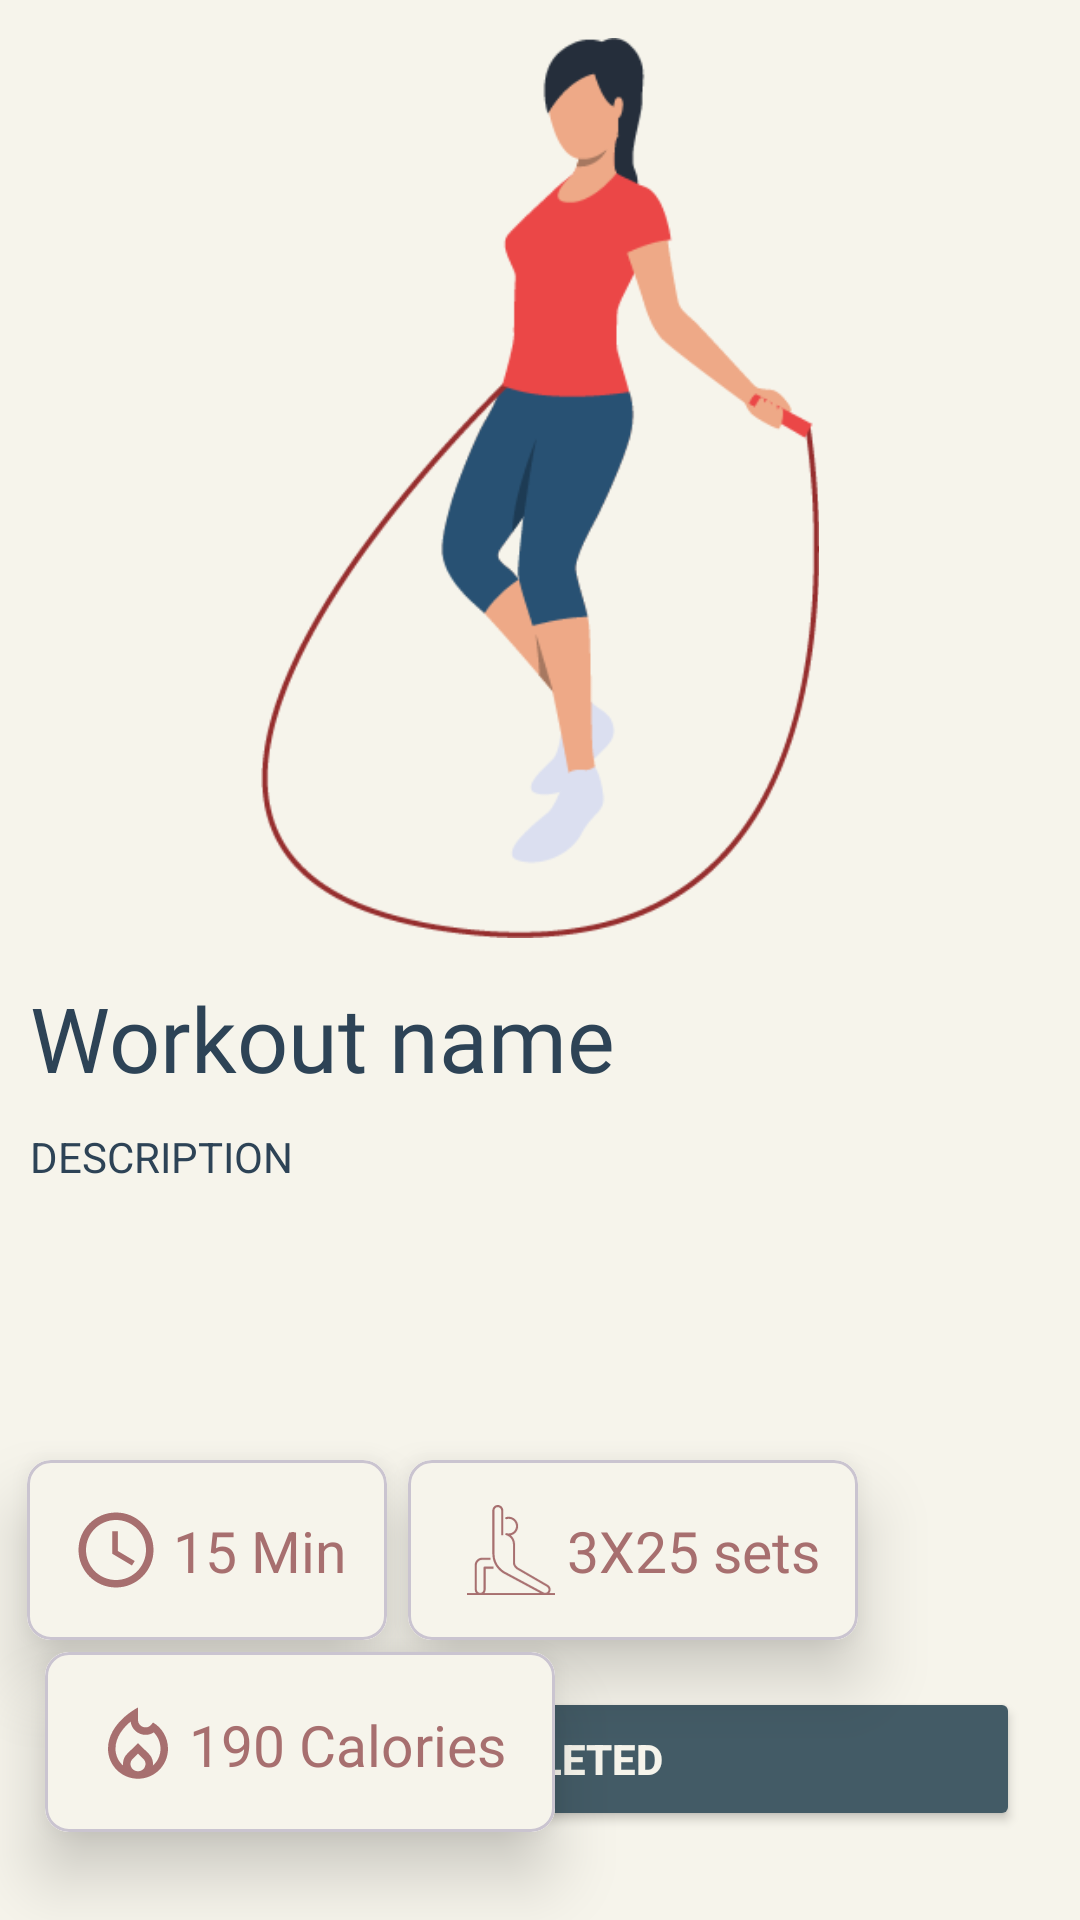

The Android layout XML behind this screen, and the referenced resources:
<!-- AndroidManifest.xml: application theme Theme.FitFiesta -->
<!-- res/layout/activity_workout_details.xml -->
<?xml version="1.0" encoding="utf-8"?>
<androidx.constraintlayout.widget.ConstraintLayout xmlns:android="http://schemas.android.com/apk/res/android"
    xmlns:app="http://schemas.android.com/apk/res-auto"
    xmlns:tools="http://schemas.android.com/tools"
    android:layout_width="match_parent"
    android:layout_height="match_parent"
    android:background="@color/bgWhite"
    tools:context=".WorkoutDetailsActivity">

    <ImageView
        android:id="@+id/workoutImg"
        android:layout_width="match_parent"
        android:layout_height="300dp"
        android:src="@drawable/jump_ropes"
        android:scaleType="centerInside"
        app:layout_constraintBottom_toBottomOf="parent"
        app:layout_constraintTop_toTopOf="parent"
        app:layout_constraintVertical_bias="0.037"
        tools:layout_editor_absoluteX="0dp" />

    <TextView
        android:id="@+id/workoutName"
        android:layout_width="wrap_content"
        android:layout_height="wrap_content"
        android:fontFamily="@font/roboto_medium"
        android:text="Workout name"
        android:textColor="@color/darkBlue"
        android:textSize="30dp"
        android:layout_marginLeft="10dp"
        app:layout_constraintBottom_toBottomOf="parent"
        app:layout_constraintEnd_toEndOf="parent"
        app:layout_constraintHorizontal_bias="0.0"
        app:layout_constraintStart_toStartOf="parent"
        app:layout_constraintTop_toBottomOf="@+id/workoutImg"
        app:layout_constraintVertical_bias="0.045" />

    <TextView
        android:id="@+id/description"
        android:layout_width="match_parent"
        android:layout_height="wrap_content"
        android:layout_marginBottom="316dp"
        android:minLines="6"
        android:layout_margin="10dp"
        android:text="DESCRIPTION"
        android:textAlignment="gravity"
        android:fontFamily="sans-serif"
        android:textColor="@color/darkBlue"
        app:layout_constraintBottom_toBottomOf="parent"
        app:layout_constraintTop_toBottomOf="@+id/workoutName"
        app:layout_constraintVertical_bias="0.0"
        tools:layout_editor_absoluteX="0dp" />


    <com.google.android.material.card.MaterialCardView
        android:id="@+id/materialCardView"
        android:layout_width="120dp"
        android:layout_height="60dp"
        android:layout_marginTop="10dp"
        android:elevation="0dp"
        app:cardCornerRadius="8dp"
        app:cardElevation="13dp"
        app:layout_constraintBottom_toBottomOf="parent"
        app:layout_constraintEnd_toEndOf="parent"
        app:layout_constraintHorizontal_bias="0.038"
        app:layout_constraintStart_toStartOf="parent"
        app:layout_constraintTop_toBottomOf="@+id/description"
        app:layout_constraintVertical_bias="0.0">

        <androidx.constraintlayout.widget.ConstraintLayout
            android:layout_width="match_parent"
            android:layout_height="match_parent"
            android:background="@color/bgWhite">

            <TextView
                android:id="@+id/workoutTime"
                android:layout_width="wrap_content"
                android:layout_height="wrap_content"
                android:text="15 Min"
                android:textColor="@color/darkPeach"
                android:textSize="19dp"
                app:layout_constraintBottom_toBottomOf="parent"
                app:layout_constraintEnd_toEndOf="parent"
                app:layout_constraintHorizontal_bias="0.222"
                app:layout_constraintStart_toEndOf="@+id/imageView"
                app:layout_constraintTop_toTopOf="parent" />

            <ImageView
                android:id="@+id/imageView"
                android:layout_width="30dp"
                android:layout_height="30dp"
                android:src="@drawable/ic_time"
                app:layout_constraintBottom_toBottomOf="parent"
                app:layout_constraintEnd_toEndOf="parent"
                app:layout_constraintHorizontal_bias="0.162"
                app:layout_constraintStart_toStartOf="parent"
                app:layout_constraintTop_toTopOf="parent" />

        </androidx.constraintlayout.widget.ConstraintLayout>
    </com.google.android.material.card.MaterialCardView>

    <com.google.android.material.card.MaterialCardView
        android:id="@+id/materialCardView2"
        android:layout_width="150dp"
        android:layout_height="60dp"
        android:layout_marginTop="10dp"
        android:elevation="0dp"
        app:cardCornerRadius="8dp"
        app:cardElevation="13dp"
        app:layout_constraintBottom_toBottomOf="parent"
        app:layout_constraintEnd_toEndOf="parent"
        app:layout_constraintHorizontal_bias="0.087"
        app:layout_constraintStart_toEndOf="@+id/materialCardView"
        app:layout_constraintTop_toBottomOf="@+id/description"
        app:layout_constraintVertical_bias="0.0">

        <androidx.constraintlayout.widget.ConstraintLayout
            android:layout_width="match_parent"
            android:layout_height="match_parent"
            android:background="@color/bgWhite">

            <TextView
                android:id="@+id/workoutSetsTV"
                android:layout_width="wrap_content"
                android:layout_height="wrap_content"
                android:text="3X25 sets"
                android:textColor="@color/darkPeach"
                android:textSize="19dp"
                app:layout_constraintBottom_toBottomOf="parent"
                app:layout_constraintEnd_toEndOf="parent"
                app:layout_constraintHorizontal_bias="0.222"
                app:layout_constraintStart_toEndOf="@+id/setsImg"
                app:layout_constraintTop_toTopOf="parent" />

            <ImageView
                android:id="@+id/setsImg"
                android:layout_width="30dp"
                android:layout_height="30dp"
                android:src="@drawable/ic_sets"
                app:layout_constraintBottom_toBottomOf="parent"
                app:layout_constraintEnd_toEndOf="parent"
                app:layout_constraintHorizontal_bias="0.162"
                app:layout_constraintStart_toStartOf="parent"
                app:layout_constraintTop_toTopOf="parent" />

        </androidx.constraintlayout.widget.ConstraintLayout>
    </com.google.android.material.card.MaterialCardView>

    <com.google.android.material.card.MaterialCardView
        android:layout_width="170dp"
        android:layout_height="60dp"
        android:elevation="0dp"
        app:cardCornerRadius="8dp"
        app:cardElevation="13dp"
        android:layout_marginEnd="160dp"
        app:layout_constraintBottom_toBottomOf="parent"
        app:layout_constraintEnd_toEndOf="parent"
        app:layout_constraintStart_toStartOf="parent"
        app:layout_constraintTop_toBottomOf="@+id/materialCardView"
        app:layout_constraintVertical_bias="0.119">

        <androidx.constraintlayout.widget.ConstraintLayout
            android:layout_width="match_parent"
            android:layout_height="match_parent"
            android:background="@color/bgWhite">

            <TextView
                android:id="@+id/workoutCaloriesTV"
                android:layout_width="wrap_content"
                android:layout_height="wrap_content"
                android:text="190 Calories"
                android:textColor="@color/darkPeach"
                android:textSize="19dp"
                app:layout_constraintBottom_toBottomOf="parent"
                app:layout_constraintEnd_toEndOf="parent"
                app:layout_constraintHorizontal_bias="0.111"
                app:layout_constraintStart_toEndOf="@+id/caloriesImg"
                app:layout_constraintTop_toTopOf="parent"
                app:layout_constraintVertical_bias="0.529" />

            <ImageView
                android:id="@+id/caloriesImg"
                android:layout_width="30dp"
                android:layout_height="30dp"
                android:src="@drawable/ic_calories"
                app:layout_constraintBottom_toBottomOf="parent"
                app:layout_constraintEnd_toEndOf="parent"
                app:layout_constraintHorizontal_bias="0.114"
                app:layout_constraintStart_toStartOf="parent"
                app:layout_constraintTop_toTopOf="parent"
                app:layout_constraintVertical_bias="0.533" />

        </androidx.constraintlayout.widget.ConstraintLayout>

    </com.google.android.material.card.MaterialCardView>

    <Button
        android:id="@+id/completeBtn"
        android:layout_width="320dp"
        android:layout_height="wrap_content"
        android:text="COMPLETED"
        android:textStyle="bold"
        android:textColor="@color/bgWhite"
        android:backgroundTint="@color/blue"
        app:layout_constraintBottom_toBottomOf="parent"
        app:layout_constraintEnd_toEndOf="parent"
        app:layout_constraintHorizontal_bias="0.497"
        app:layout_constraintStart_toStartOf="parent"
        app:layout_constraintTop_toTopOf="parent"
        app:layout_constraintVertical_bias="0.95" />


</androidx.constraintlayout.widget.ConstraintLayout>
<!-- resources referenced by this layout -->
<resources>
  <color name="bgWhite">#F6F4EB</color>
  <color name="blue">#435B66</color>
  <color name="darkBlue">#2D4356</color>
  <color name="darkPeach">#A76F6F</color>
  <!-- drawable ic_calories (drawable) -->
  <vector android:height="24dp" android:tint="#A76F6F"
      android:viewportHeight="24" android:viewportWidth="24"
      android:width="24dp" xmlns:android="http://schemas.android.com/apk/res/android">
      <path android:fillColor="@android:color/white" android:pathData="M16,6l-0.44,0.55c-0.42,0.52 -0.98,0.75 -1.54,0.75C13,7.3 12,6.52 12,5.3V2c0,0 -8,4 -8,11c0,4.42 3.58,8 8,8s8,-3.58 8,-8C20,10.04 18.39,7.38 16,6zM12,19c-1.1,0 -2,-0.87 -2,-1.94c0,-0.51 0.2,-0.99 0.58,-1.36l1.42,-1.4l1.43,1.4C13.8,16.07 14,16.55 14,17.06C14,18.13 13.1,19 12,19zM15.96,17.5L15.96,17.5c0.04,-0.36 0.22,-1.89 -1.13,-3.22l0,0L12,11.5l-2.83,2.78l0,0c-1.36,1.34 -1.17,2.88 -1.13,3.22C6.79,16.4 6,14.79 6,13c0,-3.16 2.13,-5.65 4.03,-7.25c0.23,1.99 1.93,3.55 3.99,3.55c0.78,0 1.54,-0.23 2.18,-0.66C17.34,9.78 18,11.35 18,13C18,14.79 17.21,16.4 15.96,17.5z"/>
  </vector>
  <!-- drawable ic_sets (drawable) -->
  <vector xmlns:android="http://schemas.android.com/apk/res/android"
      android:width="30dp"
      android:height="30.72dp"
      android:viewportWidth="30"
      android:viewportHeight="30.72">
    <path
        android:pathData="m28.09,30c0.05,-0.07 0.1,-0.14 0.14,-0.21 0.25,-0.43 0.31,-0.93 0.19,-1.41 -0.13,-0.48 -0.43,-0.88 -0.86,-1.12 0,0 0,0 0,0l-10.25,-5.95c-0.66,-0.52 -0.95,-1.05 -0.95,-1.71v-6.23c0,-1.2 -0.55,-2.31 -1.41,-3.03 0.65,-0.16 1.26,-0.52 1.71,-1.05 1.14,-1.35 0.97,-3.39 -0.39,-4.53 -0.83,-0.7 -1.96,-0.93 -3,-0.62 -0.19,0.06 -0.3,0.26 -0.24,0.45 0.06,0.19 0.26,0.3 0.45,0.24 0.81,-0.25 1.68,-0.07 2.33,0.48 1.05,0.89 1.18,2.46 0.3,3.51 -0.6,0.72 -1.56,1.03 -2.47,0.82 -0.05,-0.01 -0.1,-0.03 -0.15,-0.04 -0.19,-0.05 -0.38,0.07 -0.43,0.26 -0.05,0.19 0.06,0.38 0.25,0.44 0.05,0.02 0.1,0.03 0.15,0.04 1.27,0.37 2.19,1.62 2.19,3.03v6.22c0,0.89 0.38,1.61 1.26,2.3l10.29,5.98h0c0.26,0.15 0.45,0.4 0.53,0.69 0.08,0.29 0.04,0.6 -0.11,0.86 -0.31,0.54 -1.01,0.73 -1.57,0.41l-13.14,-7.09c-0.15,-0.08 -3.55,-1.9 -3.55,-6.18V1.86c0,-0.63 0.51,-1.14 1.14,-1.14s1.14,0.51 1.14,1.14v8.5h0.72V1.86c0,-1.02 -0.83,-1.86 -1.86,-1.86s-1.86,0.84 -1.86,1.86v14.71c0,4.73 3.77,6.74 3.93,6.82l12.25,6.61H5.97c0.24,-0.31 0.39,-0.71 0.39,-1.14v-7.14h2.64v-0.72h-3c-0.2,0 -0.36,0.16 -0.36,0.36v7.5c0,0.63 -0.51,1.14 -1.14,1.14s-1.14,-0.51 -1.14,-1.14v-8.5c0,-0.8 0.84,-1.64 1.64,-1.64h3v-0.72h-3c-1.19,0 -2.36,1.17 -2.36,2.36v8.5c0,0.43 0.15,0.83 0.39,1.14H0v0.72h30v-0.72h-1.91Z"
        android:fillColor="#a76f6f"/>
  </vector>
  <!-- drawable ic_time (drawable) -->
  <vector android:height="24dp" android:tint="#A76F6F"
      android:viewportHeight="24" android:viewportWidth="24"
      android:width="24dp" xmlns:android="http://schemas.android.com/apk/res/android">
      <path android:fillColor="@android:color/white" android:pathData="M11.99,2C6.47,2 2,6.48 2,12s4.47,10 9.99,10C17.52,22 22,17.52 22,12S17.52,2 11.99,2zM12,20c-4.42,0 -8,-3.58 -8,-8s3.58,-8 8,-8 8,3.58 8,8 -3.58,8 -8,8z"/>
      <path android:fillColor="@android:color/white" android:pathData="M12.5,7H11v6l5.25,3.15 0.75,-1.23 -4.5,-2.67z"/>
  </vector>
  <!-- drawable jump_ropes: png bitmap (drawable, 16771 bytes) -->
  <style name="Theme.FitFiesta" parent="Base.Theme.FitFiesta" />
  <style name="Base.Theme.FitFiesta" parent="Theme.Material3.DayNight.NoActionBar">
          
          
      </style>
</resources>
